Image classification data set "Split_Data" (Sovelyu/Diplom on GitHub). Class labels (2): non cancer, cancer.

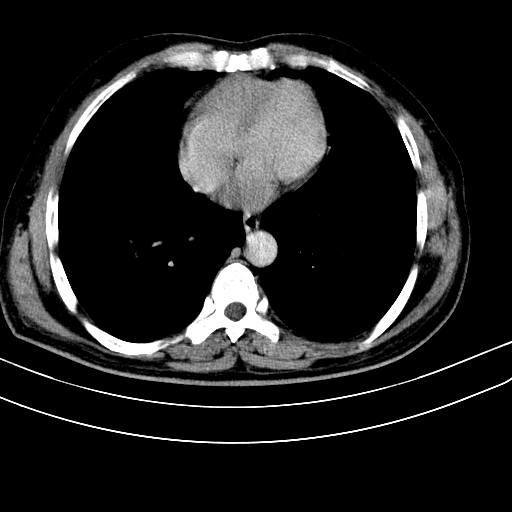
Label: cancer

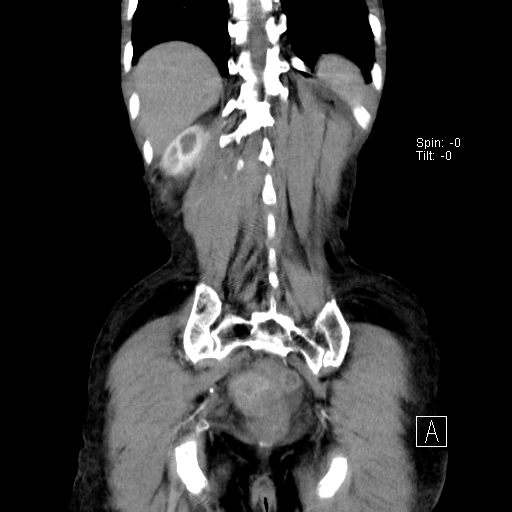
Label: cancer

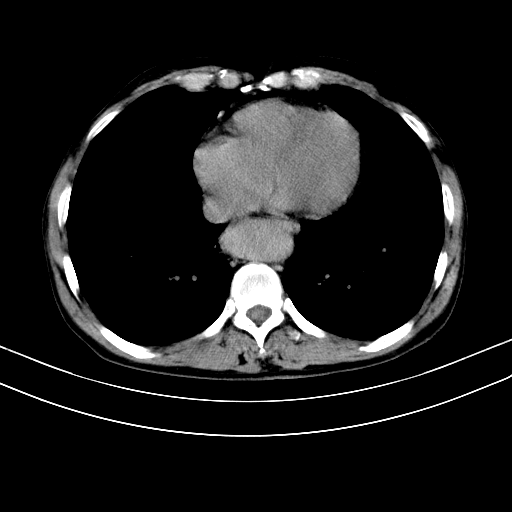
Label: non cancer

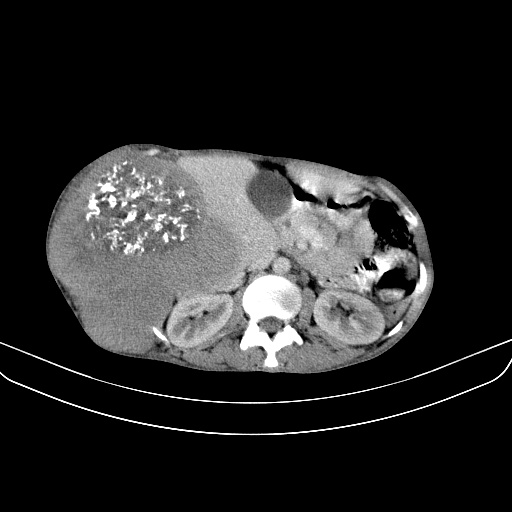
Label: cancer

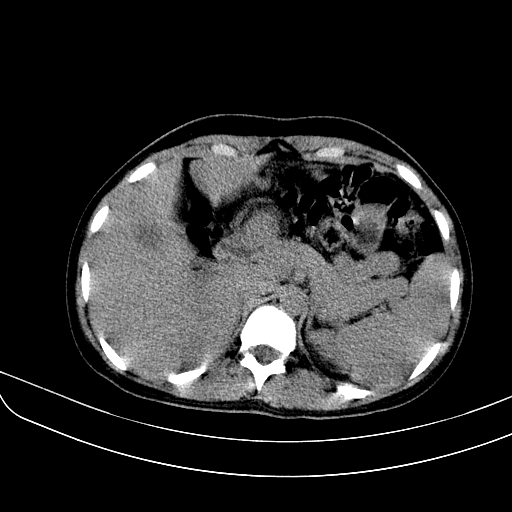
Label: non cancer

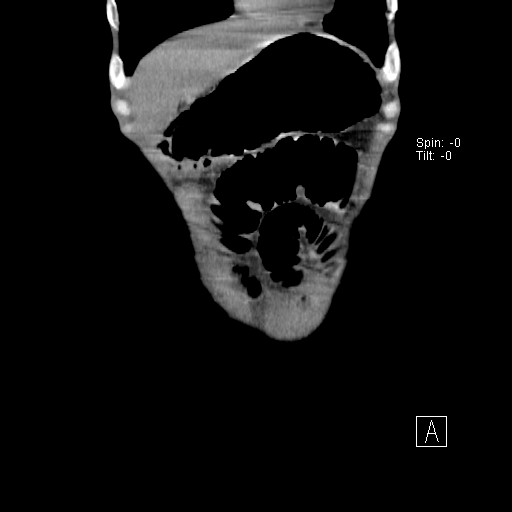
Label: non cancer
